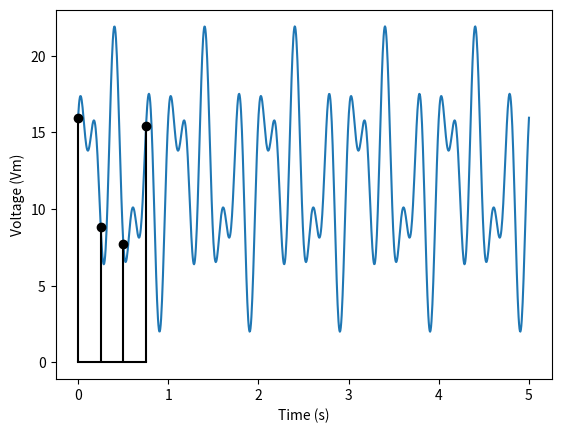

Recreate this plot in Python. (Note: this script raises an exception after producing the figure.)
import matplotlib.pyplot as plt
import numpy as np

n = np.linspace(0, 5, 1000)
x = 2 * np.sin(2 * np.pi * n * 1) + 4 * np.cos(2 * np.pi * n * 5) + 5 * np.sin(2 * np.pi * n * 3)
x += np.max(x) + 2

plt.plot(n, x)
plt.stem([0, 0.25, 0.5, 0.75], [x[0], x[250], x[500], x[750]], linefmt="k", markerfmt="k", basefmt="k")
plt.xlabel("Time (s)")
plt.ylabel("Voltage (Vm)")
plt.show()


num_samples = raw_signal.size
sample_spacing = time_s[1] - time_s[0]

time_1 = np.linspace(0, 120-sample_spacing, num_samples)
time_2 = np.arange(num_samples) * sample_spacing